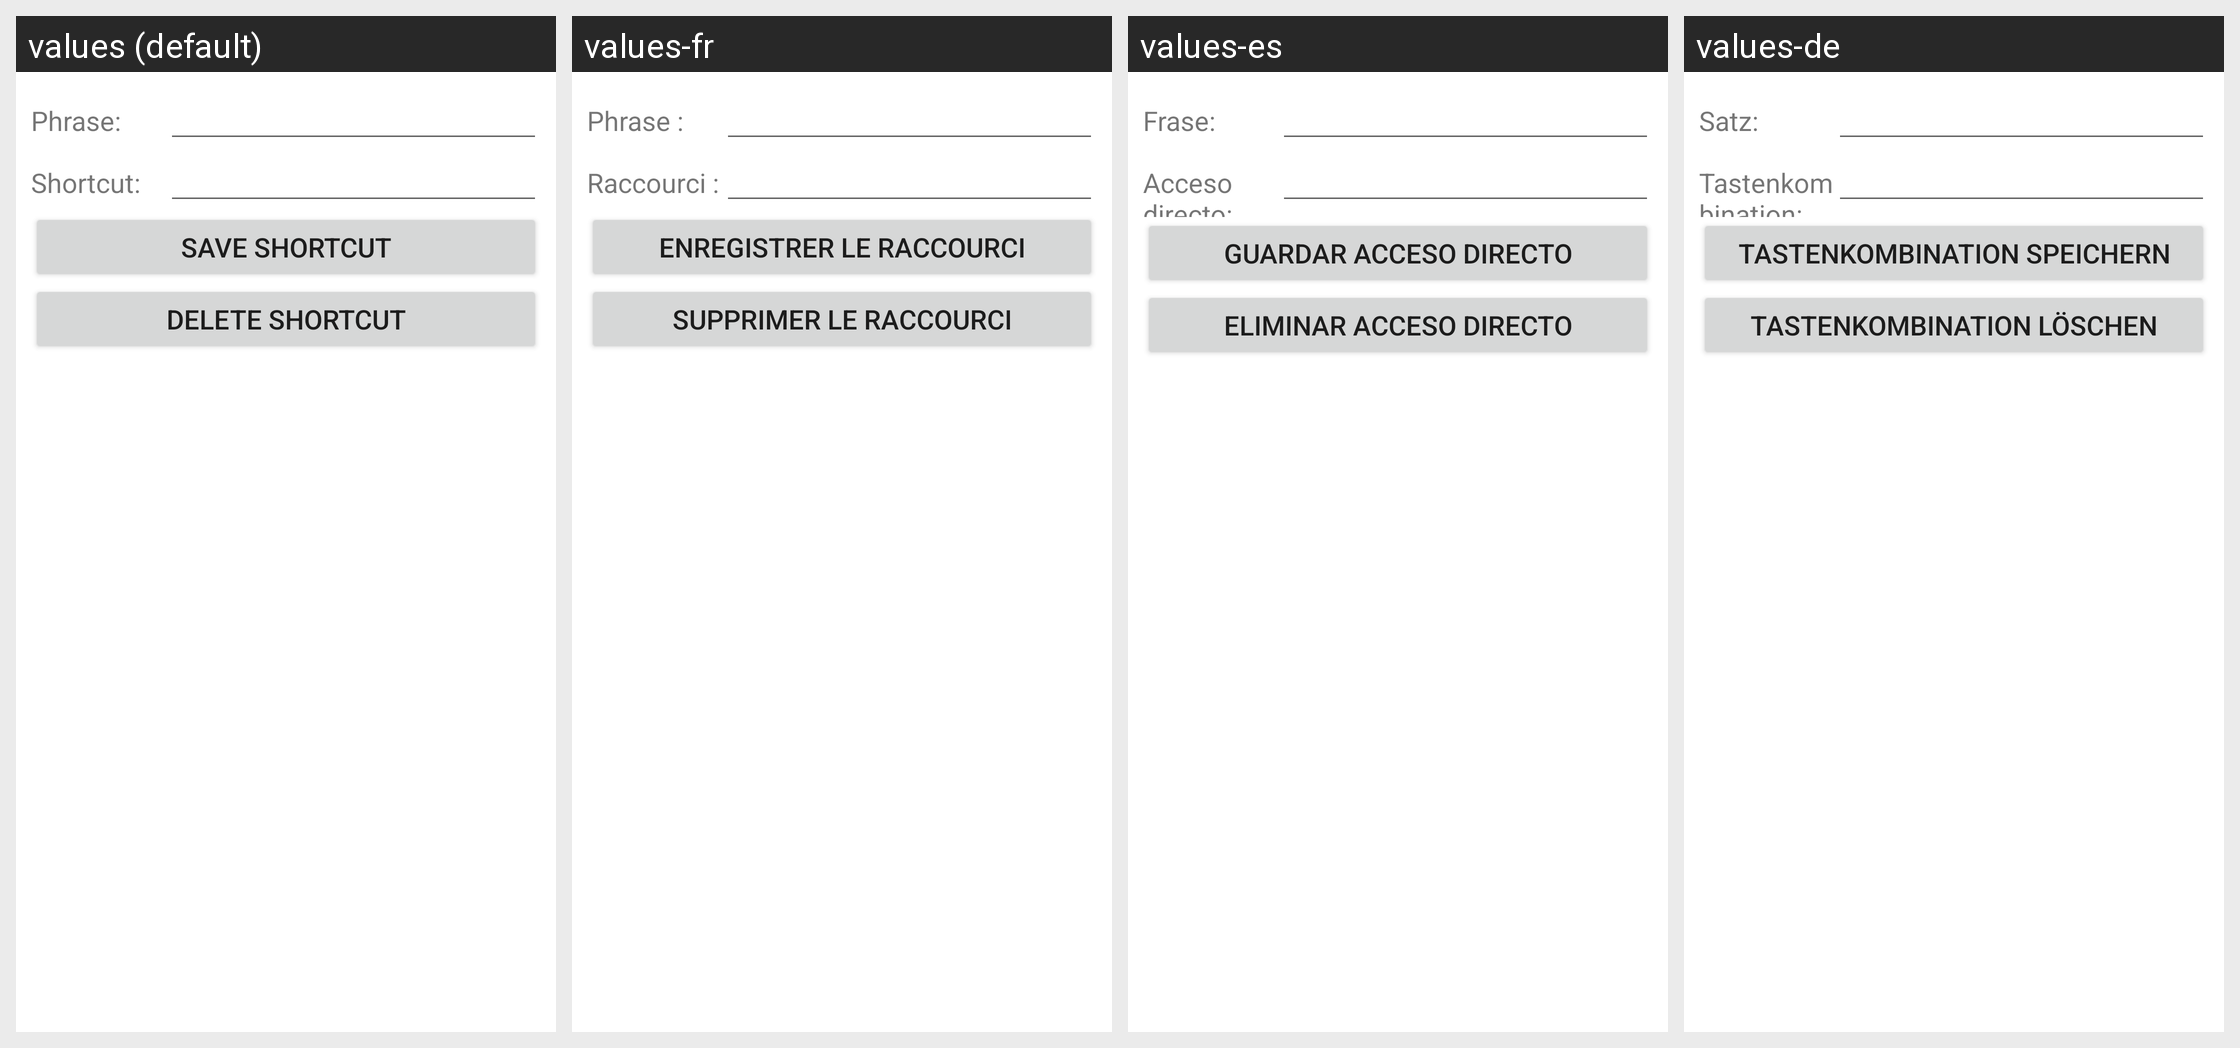

Locale-by-locale string values for the Android screen shown in this grid:
Android screen res/layout/settings_edit_shortcut.xml rendered under 4 locales, left to right: values (default), values-fr, values-es, values-de. Device: Nexus 5 (rendered at 1080×1920; each locale shown at half size, 540×960, under a caption strip naming it); theme Theme.MaterialComponents.DayNight.NoActionBar.
Strings drawn on this screen, with the default value and each locale's value (text and hints the layout hard-codes, and strings that could not be matched under every locale, appear in the picture but are not listed):

setting_shortcut_keystrokes
  values: Phrase:
  values-fr: Phrase :
  values-es: Frase:
  values-de: Satz:

setting_shortcut_expandto
  values: Shortcut:
  values-fr: Raccourci :
  values-es: Acceso directo:
  values-de: Tastenkombination:

settings_save_shortcut
  values: Save shortcut
  values-fr: Enregistrer le raccourci
  values-es: Guardar acceso directo
  values-de: Tastenkombination speichern

settings_delete_shortcut
  values: Delete shortcut
  values-fr: Supprimer le raccourci
  values-es: Eliminar acceso directo
  values-de: Tastenkombination löschen
